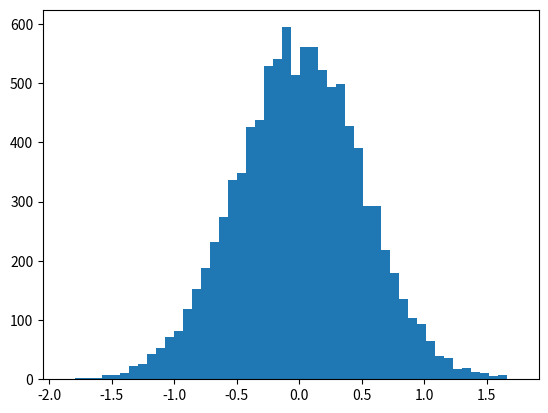

Python code for this plot:
#!/usr/bin/env python
# coding: utf-8

# # パーセンタイル

# In[1]:


get_ipython().run_line_magic('matplotlib', 'inline')
import numpy as np
import matplotlib.pyplot as plt

vals = np.random.normal(0, 0.5, 10000)

plt.hist(vals, 50)
plt.show()


# In[2]:


## 全体の
np.percentile(vals, 50)


# In[3]:


np.percentile(vals, 90)


# In[4]:


np.percentile(vals, 20)


# ## アクティビティ

# テストデータを作る際に、異なるパラメータを使ってみよう。パーセンタイルにどのような影響を与えるでしょうか？

# In[ ]:




